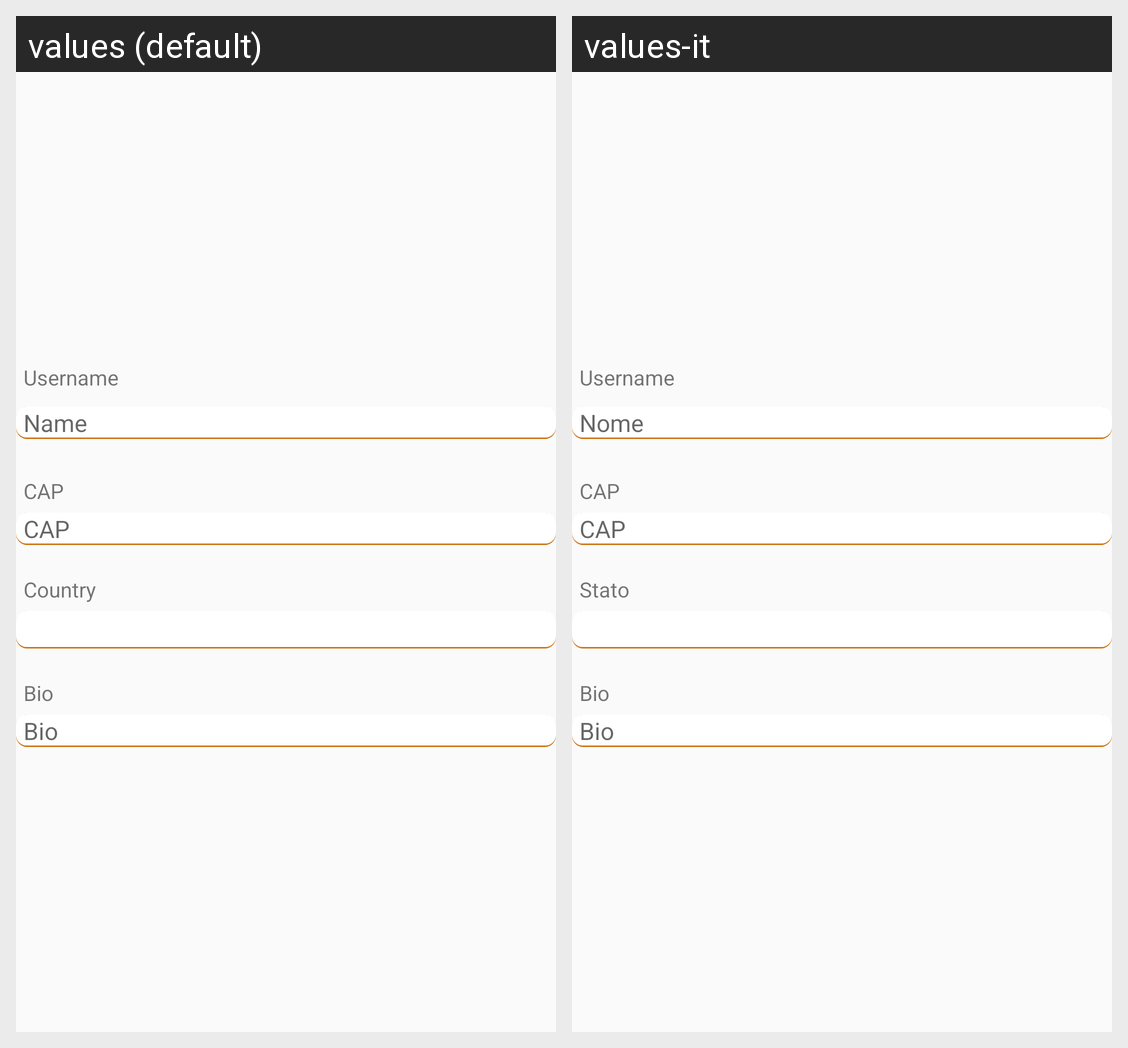

Translations of the strings shown on this Android screen, per locale in the grid:
Android screen res/layout/editp_card.xml rendered under 2 locales, left to right: values (default), values-it. Device: Nexus 5 (rendered at 1080×1920; each locale shown at half size, 540×960, under a caption strip naming it); theme AppTheme.
Strings drawn on this screen, with the default value and each locale's value (text and hints the layout hard-codes, and strings that could not be matched under every locale, appear in the picture but are not listed):

name
  values: Name
  values-it: Nome

country
  values: Country
  values-it: Stato

bio
  values: Bio
  values-it: Bio
